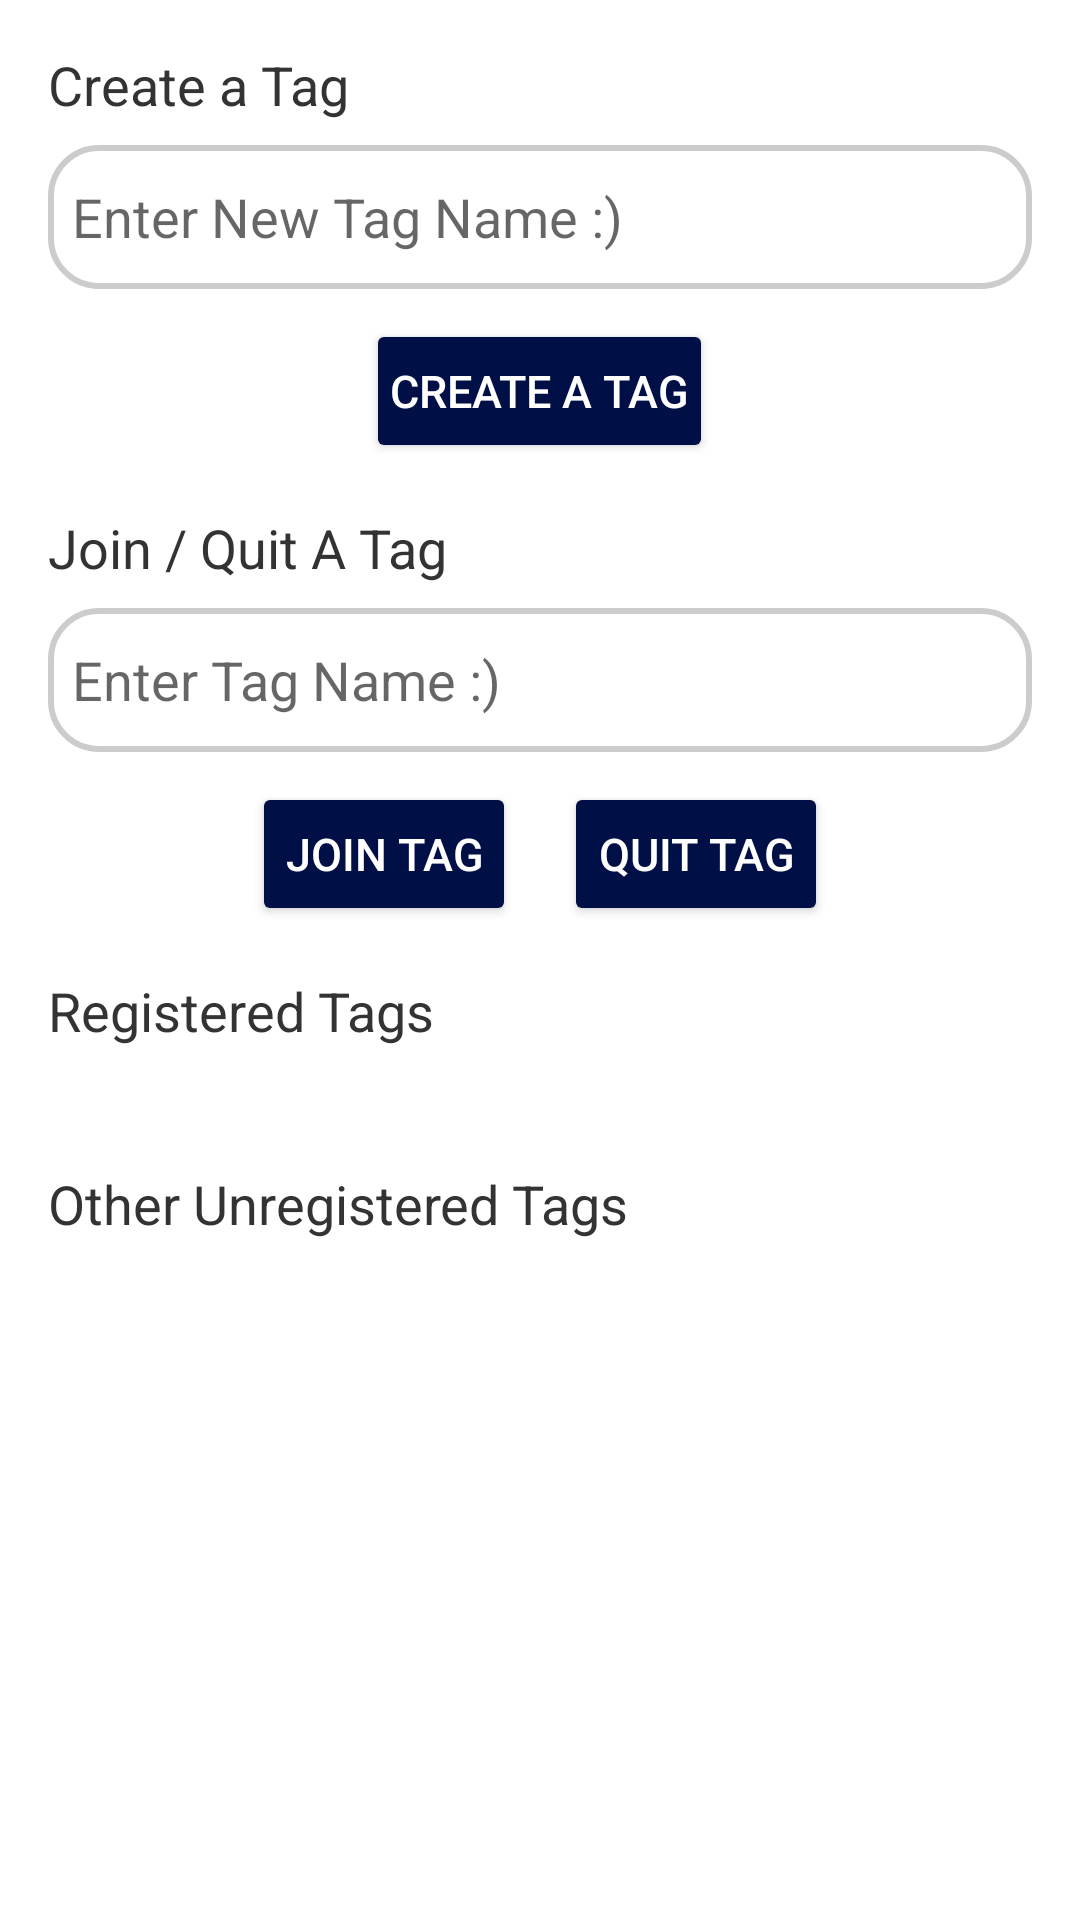

Write the Android layout XML for this screen, with the resource values it uses.
<!-- AndroidManifest.xml: application theme Theme.COMP90018A2 -->
<!-- res/layout/layout_activity_tags.xml -->
<?xml version="1.0" encoding="utf-8"?>

<LinearLayout xmlns:android="http://schemas.android.com/apk/res/android"
    android:layout_width="match_parent"
    android:layout_height="match_parent"
    android:orientation="vertical"
    android:padding="16dp">


    
    <TextView
        android:id="@+id/textViewCreateTag"
        android:layout_width="wrap_content"
        android:layout_height="wrap_content"
        android:text="Create a Tag"
        android:textSize="18sp"
        android:textColor="@color/title_black"
        android:paddingBottom="8dp"/>

    <EditText
        android:id="@+id/editTextNewTag"
        android:layout_width="match_parent"
        android:layout_height="wrap_content"
        android:hint="Enter New Tag Name :)"
        android:background="@drawable/edittext_rounded_background"
        android:minHeight="48dp"
        android:padding="8dp" />

    <Button
        android:id="@+id/buttonCreateTag"
        android:layout_width="wrap_content"
        android:layout_height="wrap_content"
        android:text="Create a Tag"
        style="@style/roundedButton"
        android:layout_gravity="center_horizontal"
        android:padding="8dp"
        android:layout_marginTop="10dp"/>


    
    <TextView
        android:id="@+id/textViewJoinTag"
        android:layout_width="wrap_content"
        android:layout_height="wrap_content"
        android:text="Join / Quit A Tag"
        android:textSize="18sp"
        android:textColor="@color/title_black"
        android:paddingTop="16dp"
        android:paddingBottom="8dp"/>

    <EditText
        android:id="@+id/editTextJoinTag"
        android:layout_width="match_parent"
        android:layout_height="wrap_content"
        android:hint="Enter Tag Name :)"
        android:background="@drawable/edittext_rounded_background"
        android:minHeight="48dp"
        android:padding="8dp" />

    <LinearLayout
        android:layout_width="match_parent"
        android:layout_height="wrap_content"
        android:orientation="horizontal"
        android:gravity="center_horizontal"
        android:layout_marginTop="10dp">

        
        <Button
            android:id="@+id/buttonJoinTag"
            android:layout_width="wrap_content"
            android:layout_height="wrap_content"
            android:text="Join Tag"
            style="@style/roundedButton"
            android:layout_gravity="center_horizontal"
            android:padding="8dp"/>

        
        <Button
            android:id="@+id/buttonLeaveTag"
            android:layout_width="wrap_content"
            android:layout_height="wrap_content"
            android:text="Quit Tag"
            style="@style/roundedButton"
            android:layout_gravity="center_horizontal"
            android:padding="8dp"
            android:layout_marginStart="16dp"/>
    </LinearLayout>

    
    <TextView
        android:id="@+id/textViewRegisteredTags"
        android:layout_width="wrap_content"
        android:layout_height="wrap_content"
        android:text="Registered Tags"
        android:textSize="18sp"
        android:textColor="@color/title_black"
        android:paddingTop="16dp"
        android:paddingBottom="8dp"/>

    <LinearLayout
        android:id="@+id/linearLayoutRegisteredTags"
        android:layout_width="match_parent"
        android:layout_height="wrap_content"
        android:orientation="vertical"
        android:padding="8dp">

        

    </LinearLayout>

    
    <TextView
        android:id="@+id/textViewUnregisteredTags"
        android:layout_width="wrap_content"
        android:layout_height="wrap_content"
        android:text="Other Unregistered Tags"
        android:textSize="18sp"
        android:textColor="@color/title_black"
        android:paddingTop="16dp"
        android:paddingBottom="8dp"/>

    <LinearLayout
        android:id="@+id/linearLayoutUnregisteredTags"
        android:layout_width="match_parent"
        android:layout_height="wrap_content"
        android:orientation="vertical"
        android:padding="8dp">
    </LinearLayout>

</LinearLayout>
<!-- resources referenced by this layout -->
<resources>
  <color name="title_black">#333</color>
  <!-- drawable edittext_rounded_background (drawable) -->
  <?xml version="1.0" encoding="utf-8"?>
  
  <shape xmlns:android="http://schemas.android.com/apk/res/android"
      android:shape="rectangle">
  
      
      <solid android:color="#FFFFFF" />  
  
      
      <corners android:radius="16dp" />  
  
      
      <stroke
          android:width="2dp"
          android:color="#CCCCCC" />  
  
      
      <padding
          android:left="8dp"
          android:right="8dp"
          android:top="8dp"
          android:bottom="8dp" />
  </shape>
  <style name="roundedButton">
          <item name="cornerRadius">30dp</item>
          <item name="android:textSize">15sp</item>
          <item name="android:textColor">@color/white</item>
          <item name="android:backgroundTint">@color/button_back</item>
          <item name="android:padding">10dp</item>
      </style>
  <style name="Theme.COMP90018A2" parent="Theme.MaterialComponents.DayNight.DarkActionBar">
          
          <item name="colorPrimary">@color/button_back</item>
          <item name="colorPrimaryVariant">@color/melbourne_blue</item>
          <item name="colorOnPrimary">@color/white</item>
          
          <item name="colorSecondary">@color/teal_200</item>
          <item name="colorSecondaryVariant">@color/teal_700</item>
          <item name="colorOnSecondary">@color/black</item>
          
          <item name="android:statusBarColor">?attr/colorPrimaryVariant</item>
          
      </style>
  <color name="white">#FFFFFFFF</color>
  <color name="button_back">#000F46</color>
  <color name="melbourne_blue">#003B5C</color>
  <color name="teal_200">#FF03DAC5</color>
  <color name="teal_700">#FF018786</color>
  <color name="black">#FF000000</color>
</resources>
